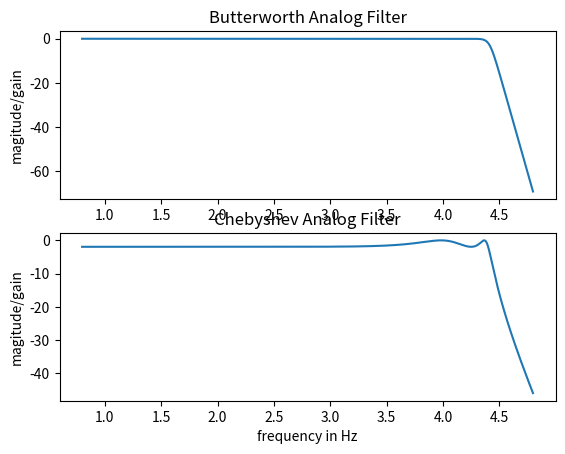

This chart was generated by the following Python code:
import numpy as np
from matplotlib import pyplot as plt
dp=0.8
ds=0.2
wp=2*np.pi*4000
ws=2*np.pi*5000
def butterworth(dp,ds,wp,ws):
    a=(1.0/(dp**2))-1
    b=(1.0/(ds**2))-1
    N=int(np.ceil(0.5*np.log10(a/b)/np.log10(wp/ws)))
    wc=wp/(a**(1.0/(2.0*N)))
    return N,wc
def chebyshev(dp,ds,wp,ws):
    a=(1.0/(dp**2))-1
    b=(1.0/(ds**2))-1
    eps=np.sqrt(a)
    N=int(np.ceil(np.arccosh(np.sqrt(b/a))/np.arccosh(ws/wp)))
    return N,eps

Nb,wc=butterworth(dp,ds,wp,ws)
print (Nb,wp,wc,ws)
W=2*np.pi*np.asarray(range(10000),'float32')
Hb=[]
for w in range(10000):
    mag=1.0/np.sqrt(1+((2*np.pi*w/wc)**(2.0*Nb)))
    Hb=np.append(Hb,mag)
print (Hb.shape)

a1=plt.subplot(211)
#a1.plot(Hb)
#a1.plot(20*np.log10(Hb))
a1.plot(np.log10(W),20*np.log10(Hb))
plt.ylabel('magitude/gain')
plt.title('Butterworth Analog Filter')

Nc,eps=chebyshev(dp,ds,wp,ws)
print (Nc,eps)
Hc=[]
for w in range(10000):
  if(2*np.pi*w<wp):
    mag=1.0/np.sqrt(1+(eps*(np.cos(Nc*np.arccos(2*np.pi*w/wp))))**2)
    Hc=np.append(Hc,mag)
  else:
    mag1=1.0/np.sqrt(1+(eps*(np.cosh(Nc*np.arccosh(2*np.pi*w/wp))))**2)
    Hc=np.append(Hc,mag1)

print (Hc.shape)
a2=plt.subplot(212,sharex=a1)
#a2.plot(Hc)
#a2.plot(20*np.log10(Hc))
a2.plot(np.log10(W),20*np.log10(Hc))
plt.ylabel('magitude/gain')
plt.xlabel('frequency in Hz')
plt.title('Chebyshev Analog Filter')
plt.show()
